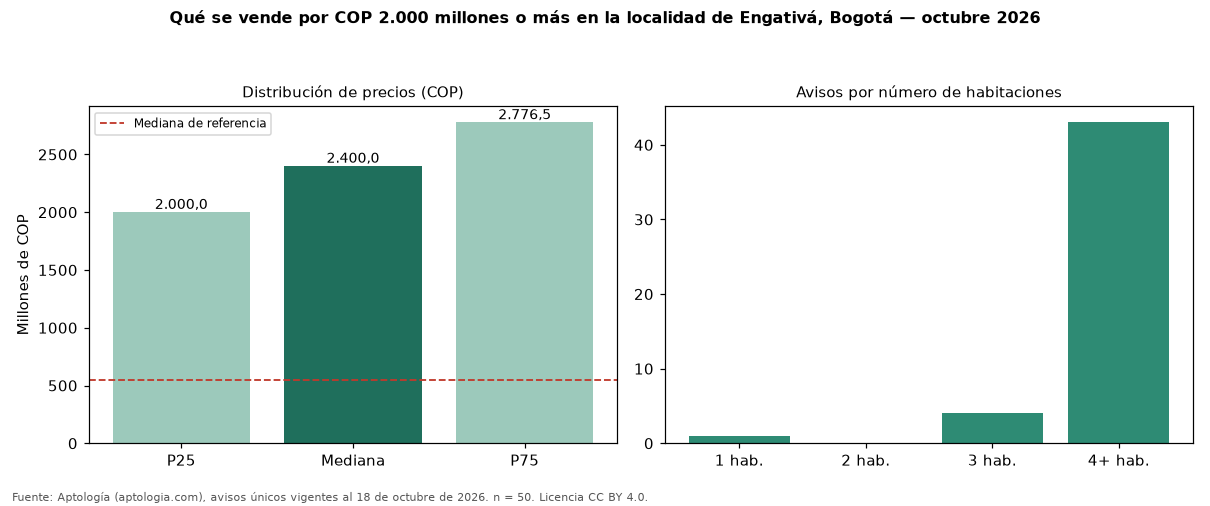

The table this chart was drawn from, first rows:
seccion, metrica, valor_cop, n
precio, p25, 2000000000, 50
precio, mediana, 2400000000, 50
precio, p75, 2776500000, 50
cop_por_m2, p25, 4008016, 50
cop_por_m2, mediana, 5446623, 50
cop_por_m2, p75, 6805556, 50
area, area_mediana_m2, 450.0, 50
habitaciones, 3, 2400000000, 4
habitaciones, 4+, 2390000000, 43
administracion, mediana, 1300000, 5
estrato, moda, 4, 
parqueadero, porcentaje_con_parqueadero, 70.0, 50
referencia, mediana_referencia, 545000000, 2436
referencia, mediana_cop_por_m2_referencia, 4600000, 2436
